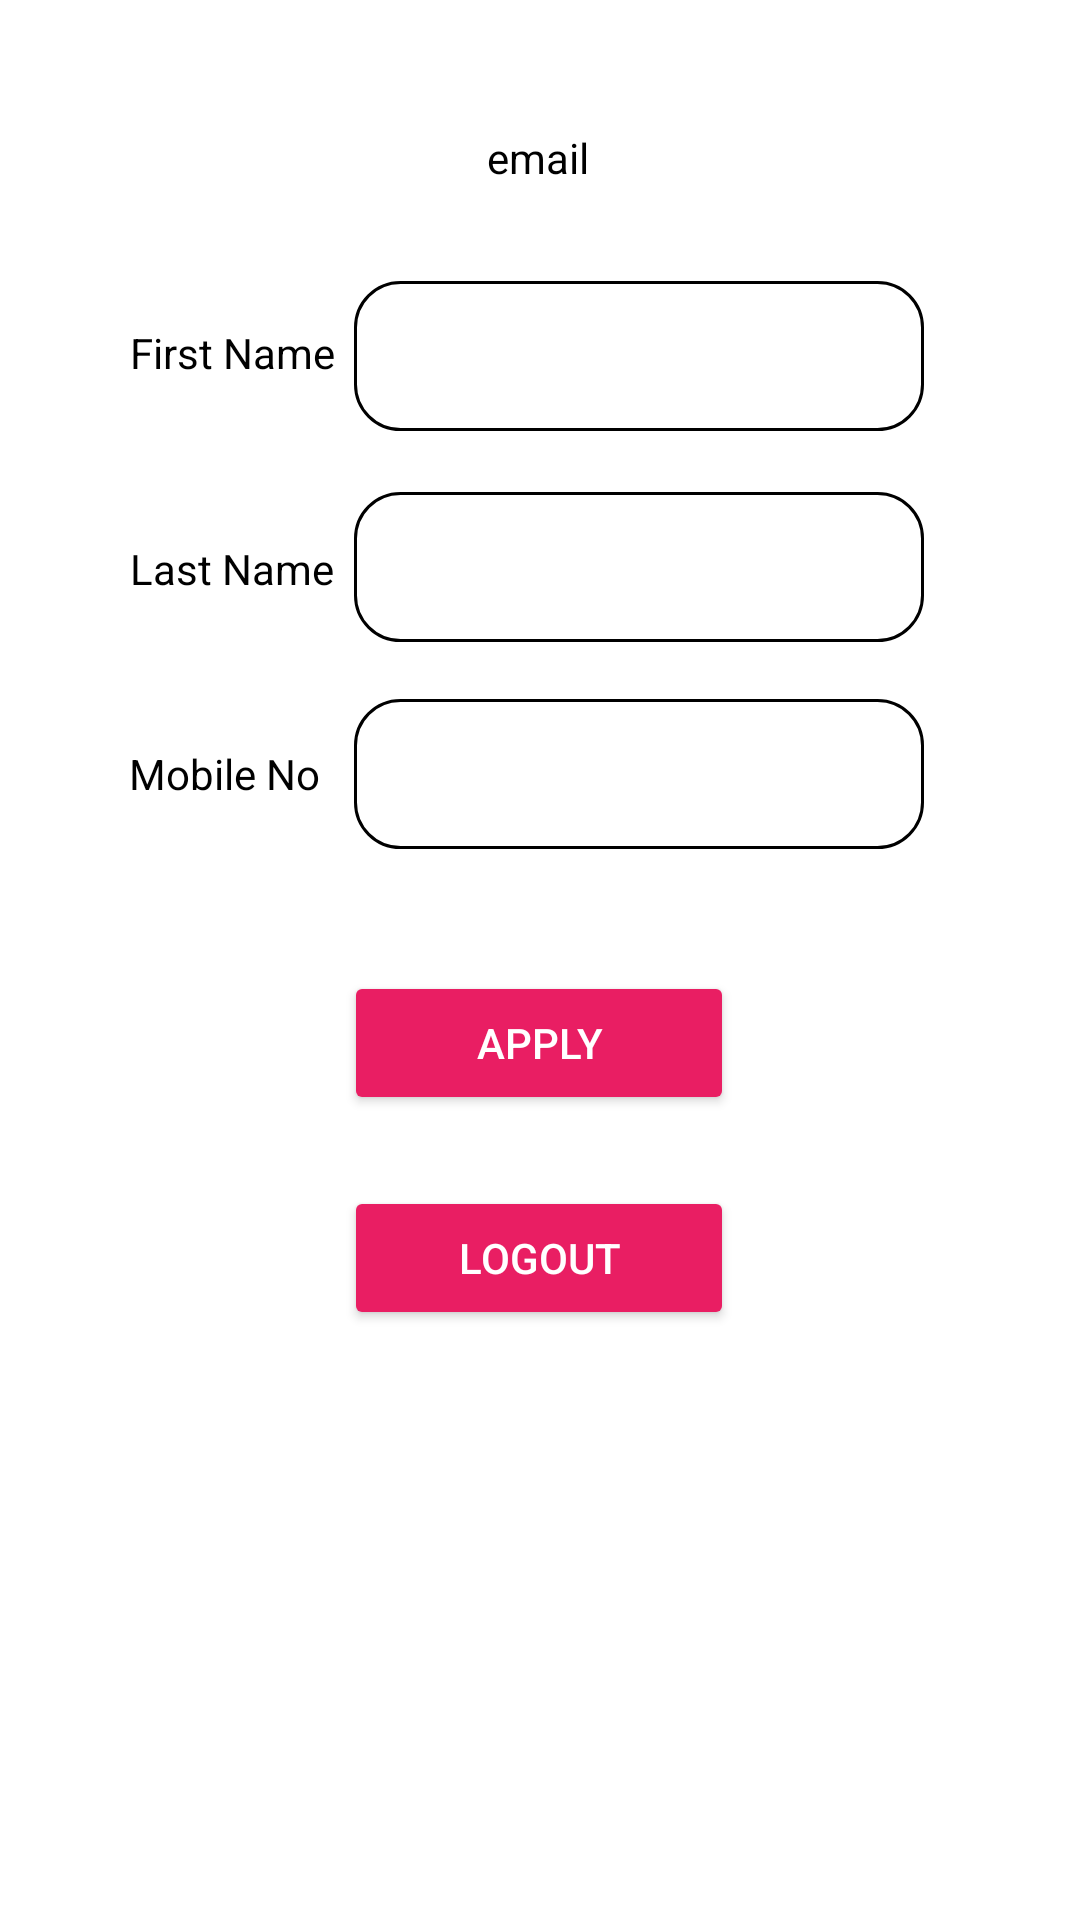

The Android layout XML behind this screen, and the referenced resources:
<!-- AndroidManifest.xml: application theme Theme.Try_home -->
<!-- res/layout/fragment_frag__profile.xml -->
<?xml version="1.0" encoding="utf-8"?>
<FrameLayout xmlns:android="http://schemas.android.com/apk/res/android"
    xmlns:app="http://schemas.android.com/apk/res-auto"
    xmlns:tools="http://schemas.android.com/tools"
    android:layout_width="match_parent"
    android:background="@color/white"
    android:layout_height="match_parent"
    tools:context=".Frags.Frag_Profile">

    
    <androidx.constraintlayout.widget.ConstraintLayout
        android:layout_width="match_parent"
        android:layout_height="match_parent"
        android:windowSoftInputMode="adjustPan"
        android:layout_gravity="center"
        android:layoutMode="opticalBounds">

        <TextView
            android:id="@+id/txt_email"
            android:layout_width="wrap_content"
            android:layout_height="24dp"
            android:text="email"
            android:textColor="@color/black"
            app:layout_constraintBottom_toBottomOf="parent"
            app:layout_constraintEnd_toEndOf="parent"
            app:layout_constraintHorizontal_bias="0.498"
            app:layout_constraintStart_toStartOf="parent"
            app:layout_constraintTop_toTopOf="parent"
            app:layout_constraintVertical_bias="0.07" />

        <EditText
            android:id="@+id/ed_fname"
            android:layout_width="190dp"
            android:layout_height="50dp"
            android:layout_gravity="center"
            android:background="@drawable/round_border"
            android:gravity="center"
            android:textColor="@color/black"
            android:textColorHint="@color/black"
            app:layout_constraintBottom_toBottomOf="parent"
            app:layout_constraintEnd_toEndOf="parent"
            app:layout_constraintHorizontal_bias="0.694"
            app:layout_constraintStart_toStartOf="parent"
            app:layout_constraintTop_toTopOf="parent"
            app:layout_constraintVertical_bias="0.159"
            tools:ignore="MissingConstraints" />

        <EditText
            android:id="@+id/ed_lname"
            android:layout_width="190dp"
            android:layout_height="50dp"
            android:layout_gravity="center"
            android:background="@drawable/round_border"
            android:gravity="center"
            android:textColor="@color/black"
            android:textColorHint="@color/black"
            app:layout_constraintBottom_toBottomOf="parent"
            app:layout_constraintEnd_toEndOf="parent"
            app:layout_constraintHorizontal_bias="0.694"
            app:layout_constraintStart_toStartOf="parent"
            app:layout_constraintTop_toTopOf="parent"
            app:layout_constraintVertical_bias="0.278"
            tools:ignore="MissingConstraints" />

        <EditText
            android:id="@+id/ed_mobile"
            android:layout_width="190dp"
            android:layout_height="50dp"
            android:layout_gravity="center"
            android:background="@drawable/round_border"
            android:gravity="center"
            android:textColor="@color/black"
            android:textColorHint="@color/black"
            app:layout_constraintBottom_toBottomOf="parent"
            app:layout_constraintEnd_toEndOf="parent"
            app:layout_constraintHorizontal_bias="0.694"
            app:layout_constraintStart_toStartOf="parent"
            app:layout_constraintTop_toTopOf="parent"
            app:layout_constraintVertical_bias="0.395"
            tools:ignore="MissingConstraints" />

        <TextView
            android:id="@+id/textView"
            android:layout_width="wrap_content"
            android:layout_height="wrap_content"
            android:text="First Name"
            android:textColor="@color/black"
            app:layout_constraintBottom_toBottomOf="parent"
            app:layout_constraintEnd_toEndOf="parent"
            app:layout_constraintHorizontal_bias="0.148"
            app:layout_constraintStart_toStartOf="parent"
            app:layout_constraintTop_toTopOf="parent"
            app:layout_constraintVertical_bias="0.174" />

        <TextView
            android:id="@+id/textView2"
            android:layout_width="wrap_content"
            android:layout_height="wrap_content"
            android:text="Last Name"
            android:textColor="@color/black"
            app:layout_constraintBottom_toBottomOf="parent"
            app:layout_constraintEnd_toEndOf="parent"
            app:layout_constraintHorizontal_bias="0.148"
            app:layout_constraintStart_toStartOf="parent"
            app:layout_constraintTop_toTopOf="parent"
            app:layout_constraintVertical_bias="0.29" />

        <TextView
            android:id="@+id/textView3"
            android:layout_width="wrap_content"
            android:layout_height="wrap_content"
            android:text="Mobile No"
            android:textColor="@color/black"
            app:layout_constraintBottom_toBottomOf="parent"
            app:layout_constraintEnd_toEndOf="parent"
            app:layout_constraintHorizontal_bias="0.145"
            app:layout_constraintStart_toStartOf="parent"
            app:layout_constraintTop_toTopOf="parent"
            app:layout_constraintVertical_bias="0.4" />

        <Button
            android:id="@+id/btn_apply"
            android:layout_width="130dp"
            android:layout_height="48dp"
            android:backgroundTint="@color/my_pink"
            android:text="Apply"
            android:textColor="@color/white"
            app:layout_constraintBottom_toBottomOf="parent"
            app:layout_constraintEnd_toEndOf="parent"
            app:layout_constraintHorizontal_bias="0.498"
            app:layout_constraintStart_toStartOf="parent"
            app:layout_constraintTop_toTopOf="parent"
            app:layout_constraintVertical_bias="0.547" />

        <Button
            android:id="@+id/btn_logout"
            android:layout_width="130dp"
            android:layout_height="48dp"
            android:backgroundTint="@color/my_pink"
            android:text="Logout"
            android:textColor="@color/white"
            app:layout_constraintBottom_toBottomOf="parent"
            app:layout_constraintEnd_toEndOf="parent"
            app:layout_constraintHorizontal_bias="0.498"
            app:layout_constraintStart_toStartOf="parent"
            app:layout_constraintTop_toTopOf="parent"
            app:layout_constraintVertical_bias="0.668" />


    </androidx.constraintlayout.widget.ConstraintLayout>

</FrameLayout>
<!-- resources referenced by this layout -->
<resources>
  <color name="black">#FF000000</color>
  <color name="my_pink">#E91E63</color>
  <color name="white">#FFFFFFFF</color>
  <!-- drawable round_border (drawable) -->
  <shape xmlns:android="http://schemas.android.com/apk/res/android"
      android:shape="rectangle">
      <padding
          android:bottom="3dp"
          android:left="3dp"
          android:right="3dp"
          android:top="3dp" />
  
      <stroke
          android:width="1dp"
          android:color="@color/black" />
  
      <corners
          android:radius="15dp" />
  
      <size
          android:width="110dp"
  
          android:height="110dp" />
  </shape>
  <style name="Theme.Try_home" parent="Theme.MaterialComponents.DayNight.NoActionBar">
          
          <item name="colorPrimary">@color/my_blue</item> // appbar back groud
          <item name="colorPrimaryVariant">@color/white</item>
          <item name="colorOnPrimary">@color/white</item>
          
          <item name="colorSecondary">@color/teal_200</item>
          <item name="colorSecondaryVariant">@color/teal_700</item>
          <item name="colorOnSecondary">@color/black</item>
          
          <item name="android:statusBarColor">@color/black</item>
          
      </style>
  <color name="my_blue">#2068A5</color>
  <color name="teal_200">#FF03DAC5</color>
  <color name="teal_700">#FF018786</color>
</resources>
